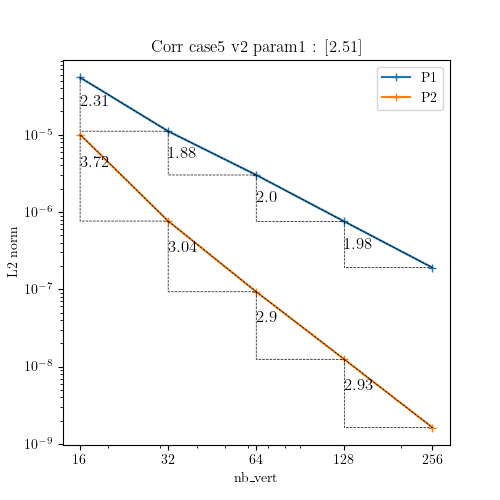

The file beside this chart, header and first rows:
N, P1, P2
16, 5.4971502745136685e-05, 1.004394080202486e-05
32, 1.1108380829690068e-05, 7.637502181458376e-07
64, 3.013041646993005e-06, 9.300326341512173e-08
128, 7.542653331103963e-07, 1.2428229933523585e-08
256, 1.910325250142904e-07, 1.6305999083444807e-09
